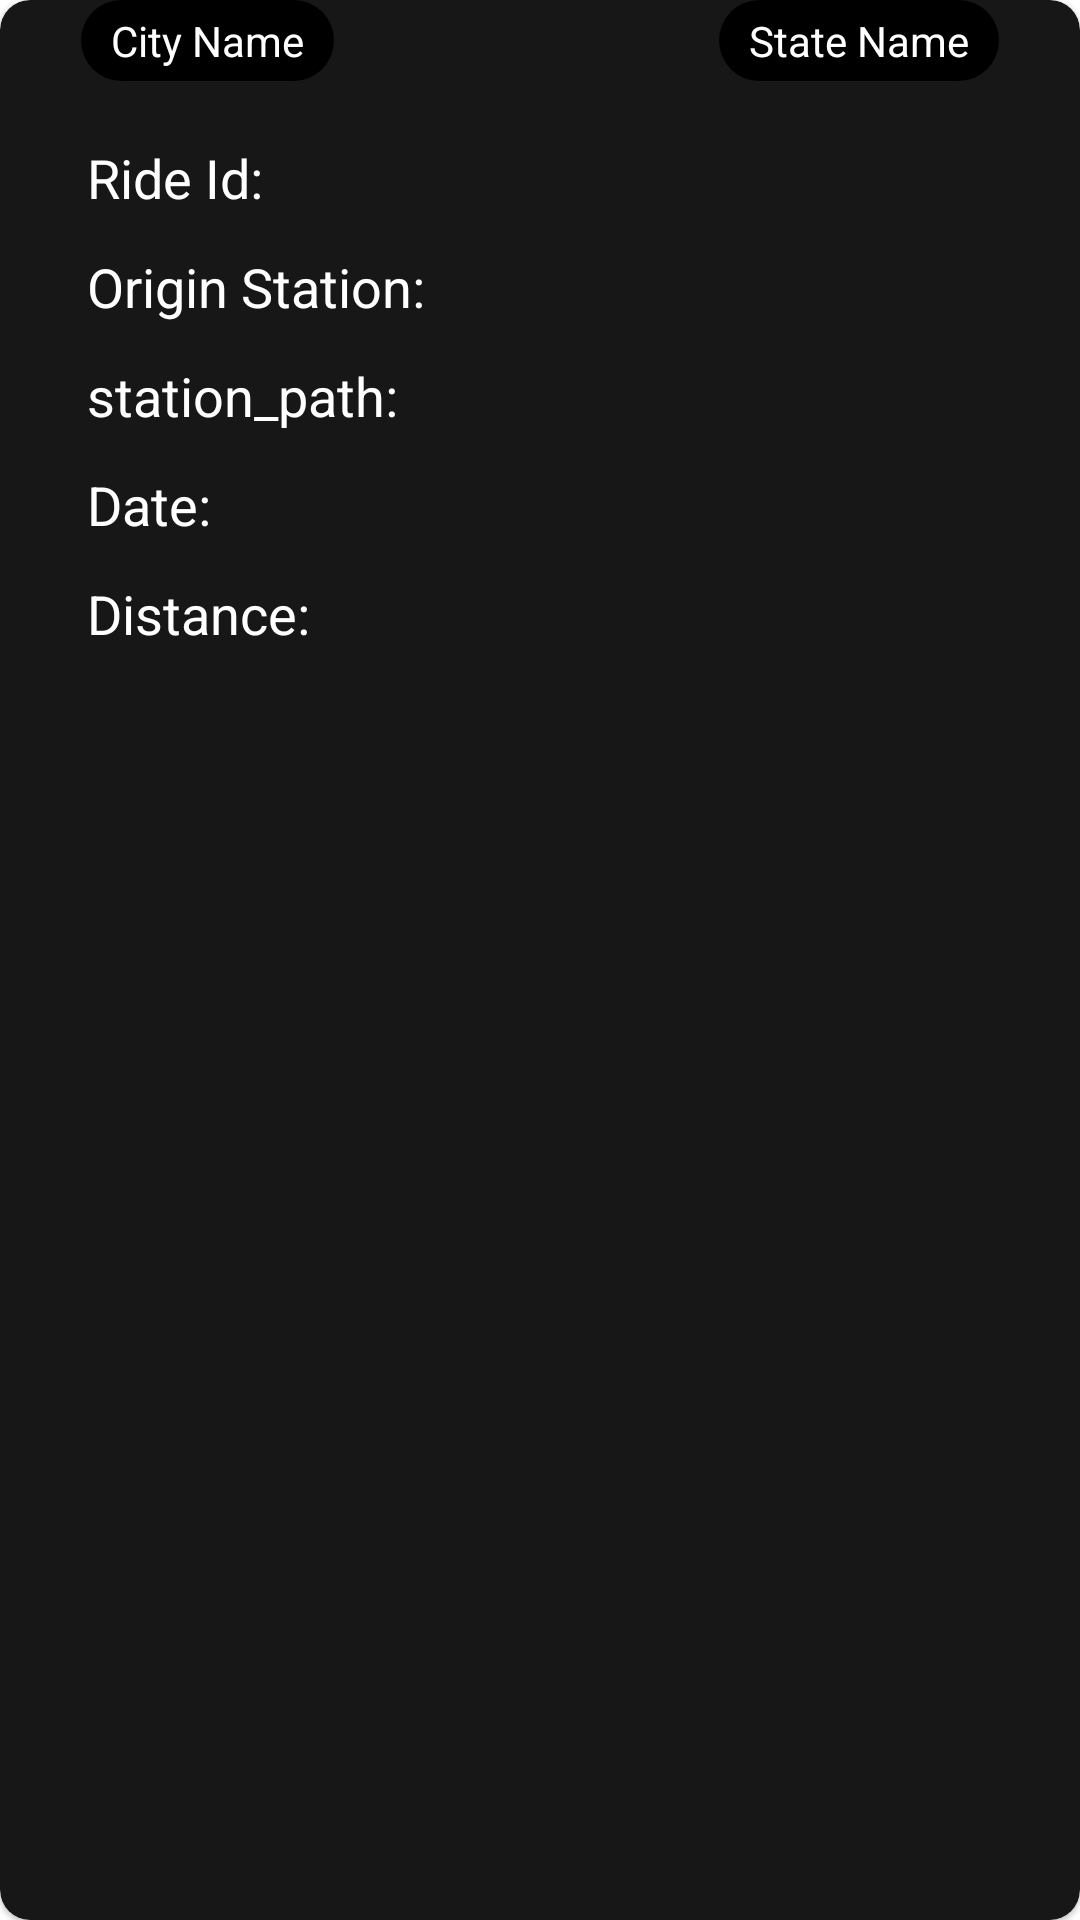

The Android layout XML behind this screen, and the referenced resources:
<!-- AndroidManifest.xml: application theme Theme.EdvoraInternshipTask -->
<!-- res/layout/rides_info_card_layout.xml -->
<?xml version="1.0" encoding="utf-8"?>
<com.google.android.material.card.MaterialCardView xmlns:android="http://schemas.android.com/apk/res/android"
    android:layout_width="match_parent"
    android:layout_height="wrap_content"
    xmlns:app="http://schemas.android.com/apk/res-auto"
    app:cardCornerRadius="10dp"
    android:backgroundTint="@color/recyclerViewBgColor"
    android:layout_margin="20dp">

    <LinearLayout
        android:layout_width="match_parent"
        android:layout_height="wrap_content"
        android:orientation="vertical">

        <ImageView
            android:id="@+id/map"
            android:layout_width="match_parent"
            android:layout_height="wrap_content"
            android:src="@drawable/map_image"
            android:layout_marginStart="27dp"
            android:layout_marginEnd="27dp" />

        <RelativeLayout
            android:layout_width="match_parent"
            android:layout_height="wrap_content"
            android:paddingStart="27dp"
            android:paddingEnd="27dp">

            <TextView
                android:id="@+id/cityNameTv"
                android:layout_width="wrap_content"
                android:layout_height="wrap_content"
                android:layout_alignParentLeft="true"
                android:background="@drawable/city_name_bg"
                android:paddingStart="10dp"
                android:paddingTop="4dp"
                android:paddingEnd="10dp"
                android:paddingBottom="4dp"
                android:text="City Name"
                android:textColor="@color/white" />

            <TextView
                android:id="@+id/StateNameTv"
                android:text="State Name"
                android:background="@drawable/city_name_bg"
                android:layout_width="wrap_content"
                android:layout_height="wrap_content"
                android:layout_alignParentRight="true"
                android:textColor="@color/white"
                android:paddingStart="10dp"
                android:paddingEnd="10dp"
                android:paddingTop="4dp"
                android:paddingBottom="4dp"/>

        </RelativeLayout>

        <LinearLayout
            android:layout_width="match_parent"
            android:layout_height="wrap_content"
            android:layout_marginStart="29dp"
            android:layout_marginEnd="29dp"
            android:layout_marginTop="20dp"
            android:layout_marginBottom="22dp"
            android:orientation="vertical">

            <TextView
                android:id="@+id/RideIdTv"
                android:layout_width="match_parent"
                android:layout_height="wrap_content"
                android:text="Ride Id: "
                android:textSize="18dp"
                android:textColor="@color/white"
                android:layout_marginBottom="12dp"/>

            <TextView
                android:id="@+id/OriginStationTv"
                android:layout_width="match_parent"
                android:layout_height="wrap_content"
                android:text="Origin Station: "
                android:textSize="18dp"
                android:textColor="@color/white"
                android:layout_marginBottom="12dp"/>

            <TextView
                android:id="@+id/station_Path_tv"
                android:layout_width="match_parent"
                android:layout_height="wrap_content"
                android:text="station_path: "
                android:textSize="18dp"
                android:textColor="@color/white"
                android:layout_marginBottom="12dp"/>

            <TextView
                android:id="@+id/DateTv"
                android:layout_width="match_parent"
                android:layout_height="wrap_content"
                android:text="Date: "
                android:textSize="18dp"
                android:textColor="@color/white"
                android:layout_marginBottom="12dp"/>

            <TextView
                android:id="@+id/distanceTv"
                android:layout_width="match_parent"
                android:layout_height="wrap_content"
                android:text="Distance: "
                android:textSize="18dp"
                android:textColor="@color/white"
                android:layout_marginBottom="12dp"/>

        </LinearLayout>

    </LinearLayout>

</com.google.android.material.card.MaterialCardView>
<!-- resources referenced by this layout -->
<resources>
  <color name="recyclerViewBgColor">#171717</color>
  <color name="white">#FFFFFFFF</color>
  <!-- drawable city_name_bg (drawable) -->
  <?xml version="1.0" encoding="utf-8"?>
  <shape xmlns:android="http://schemas.android.com/apk/res/android">
  
      <corners android:radius="16dp"/>
  
      <solid android:color="@color/black"/>
  
  </shape>
  <style name="Theme.EdvoraInternshipTask" parent="Theme.MaterialComponents.DayNight.DarkActionBar">
          
          <item name="colorPrimary">@color/black</item>
          <item name="colorPrimaryVariant">@color/black</item>
          <item name="colorOnPrimary">@color/black</item>
          
          <item name="colorSecondary">@color/black</item>
          <item name="colorSecondaryVariant">@color/black</item>
          <item name="colorOnSecondary">@color/black</item>
          
          <item name="android:statusBarColor" tools:targetApi="l">?attr/colorPrimaryVariant</item>
          
      </style>
  <color name="black">#FF000000</color>
</resources>
